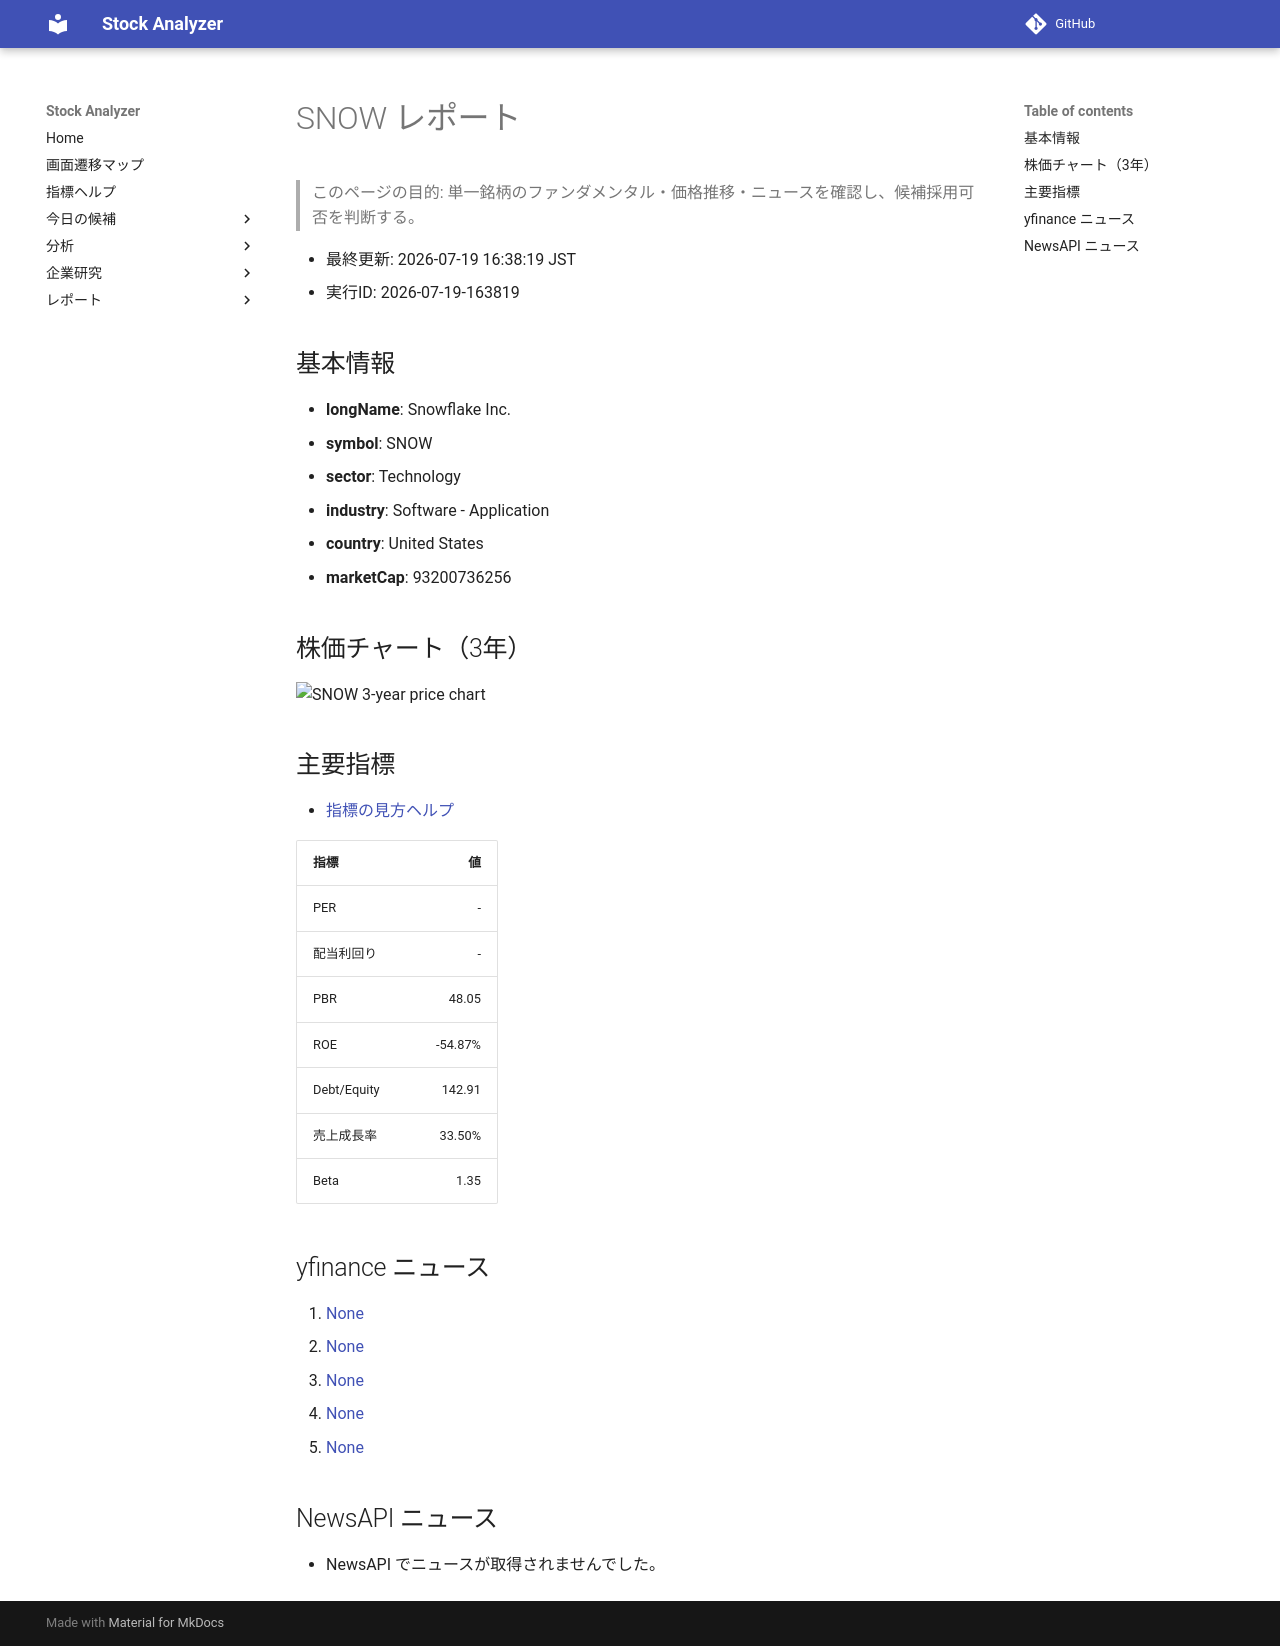

repository: Yumi-note/Making-APP · page: reports/2026-07-19/163819/SNOW/index.html · generator: mkdocs

# SNOW レポート

> このページの目的: 単一銘柄のファンダメンタル・価格推移・ニュースを確認し、候補採用可否を判断する。

- 最終更新: 2026-07-19 16:38:19 JST
- 実行ID: 2026-07-19-163819

## 基本情報

- **longName**: Snowflake Inc.
- **symbol**: SNOW
- **sector**: Technology
- **industry**: Software - Application
- **country**: United States
- **marketCap**: 93200736256

## 株価チャート（3年）

![SNOW 3-year price chart](SNOW_3y.png)

## 主要指標

- [指標の見方ヘルプ](../../../../indicators.md)

| 指標 | 値 |
|---|---:|
| PER | - |
| 配当利回り | - |
| PBR | 48.05 |
| ROE | -54.87% |
| Debt/Equity | 142.91 |
| 売上成長率 | 33.50% |
| Beta | 1.35 |

## yfinance ニュース

1. [None](None)
2. [None](None)
3. [None](None)
4. [None](None)
5. [None](None)

## NewsAPI ニュース

- NewsAPI でニュースが取得されませんでした。
